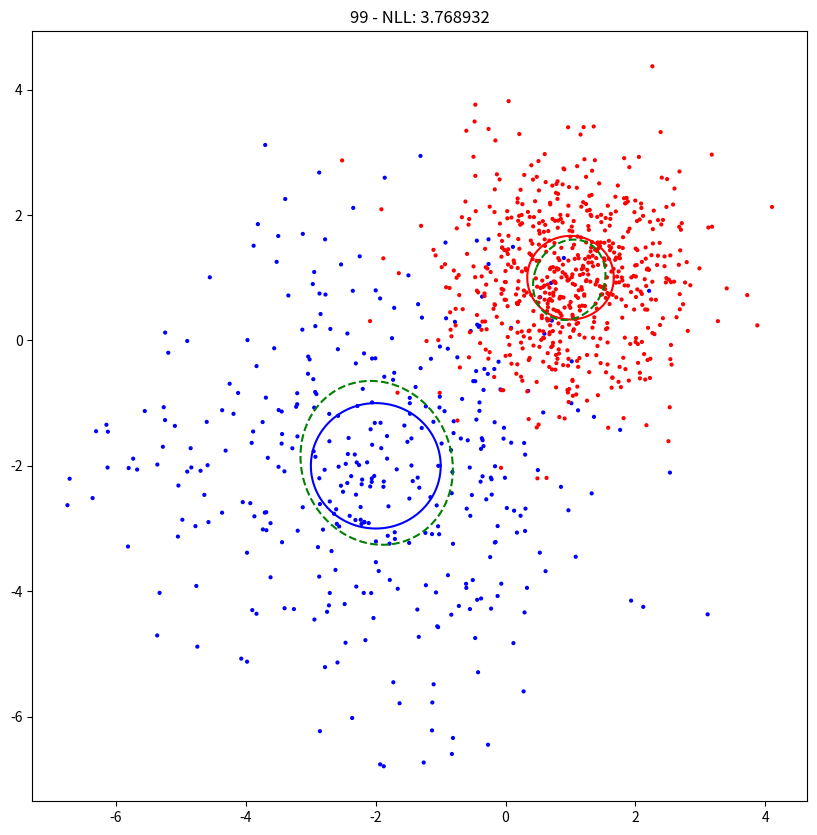

The matplotlib source for this figure:
import numpy as np
import matplotlib.pyplot as plt
from scipy.stats import multivariate_normal as mnorm


def plot_ellipse(mu, cov, pi, ax, **kwargs):
    t = np.linspace(0, 2*np.pi, 100)
    l, V = np.linalg.eigh(cov)
    xbar = np.zeros((2, t.size))
    xbar[0, :] = l[0] * np.cos(t) * pi 
    xbar[1, :] = l[1] * np.sin(t) * pi
    x = V @ xbar + mu.reshape([-1,1])
    return ax.plot(*x, **kwargs)[0]


def update_plot():
    for e in el:
        e.remove()
    el.clear()
    for m, s, p in zip(mu_hat, cov_hat, pi_hat):
        el.append(plot_ellipse(m, s, p, ax, color='g', ls='--'))
    ax.set_title(f'{it} - NLL: {nll:.6f}')
    plt.pause(0.001)
    print(f'{it + 1}: {nll:.8f}')


## Parameters
n = 1000
mu = np.array([
    [-2, -2], 
    [1, 1]
    ])
cov = np.array([
    np.eye(2) * 3,
    np.eye(2) * 1
    ])
pi = np.array([1, 2])
pi = pi / pi.sum()
k = pi.shape[0]

## Generate Data
ncomps = np.random.multinomial(n, pi)
z = [[i] * ncomp for i, ncomp in enumerate(ncomps)]
z = np.hstack(z)
x = []
for ncomp, m, s in zip(ncomps, mu, cov):
    x.append(np.random.multivariate_normal(m, s, size=ncomp))
x = np.vstack(x)

fig, ax = plt.subplots(figsize=(10, 10))
ax.scatter(*x.T, s=4, c=np.array(['b', 'r'])[z])
for m, s, p, c in zip(mu, cov, pi, ['b', 'r']):
    plot_ellipse(m, s, p, ax, color=c)
plt.ion()
plt.show()


## Initial Parameters
khat = 2
pi_hat = np.random.uniform(size=khat)
pi_hat /= pi_hat.sum()
mu_hat = np.random.normal(size=(khat,2))
cov_hat = np.zeros((khat, 2, 2))
for s in cov_hat:
    np.fill_diagonal(s, np.random.uniform(size=(2,)))
el = []

## Collapse one component
# pi_hat[-1] = 0.01
# pi_hat /= pi_hat.sum()
# mu_hat[-1] = x[0]
# cov_hat[-1] = np.eye(2) * 1e-20
# ax.plot(*mu_hat[-1], ms=20, marker='o', mfc="None", lw=3)

## Run EM
niter = 100
for it in range(niter):

    # E step
    resp = np.zeros((n, khat))
    for i, (m, s, p) in enumerate(zip(mu_hat, cov_hat, pi_hat)):
        resp[:, i] = mnorm.pdf(x, m, s) * p
    nll = - np.log(resp.sum(1)).mean()
    resp = resp / resp.sum(1, keepdims=True)

    update_plot()

    # M step
    for i in range(khat):
        sum_resp = np.sum(resp[:, i])
        mu_hat[i, :] = resp[:, i] @ x / sum_resp
        cov_hat[i, :] =  (x - mu_hat[i]).T @ np.diag(resp[:, i]) @ (x - mu_hat[i]) / sum_resp
        pi_hat[i] =  np.mean(resp[:, i])

print(pi_hat, pi)
plt.show(block=True)